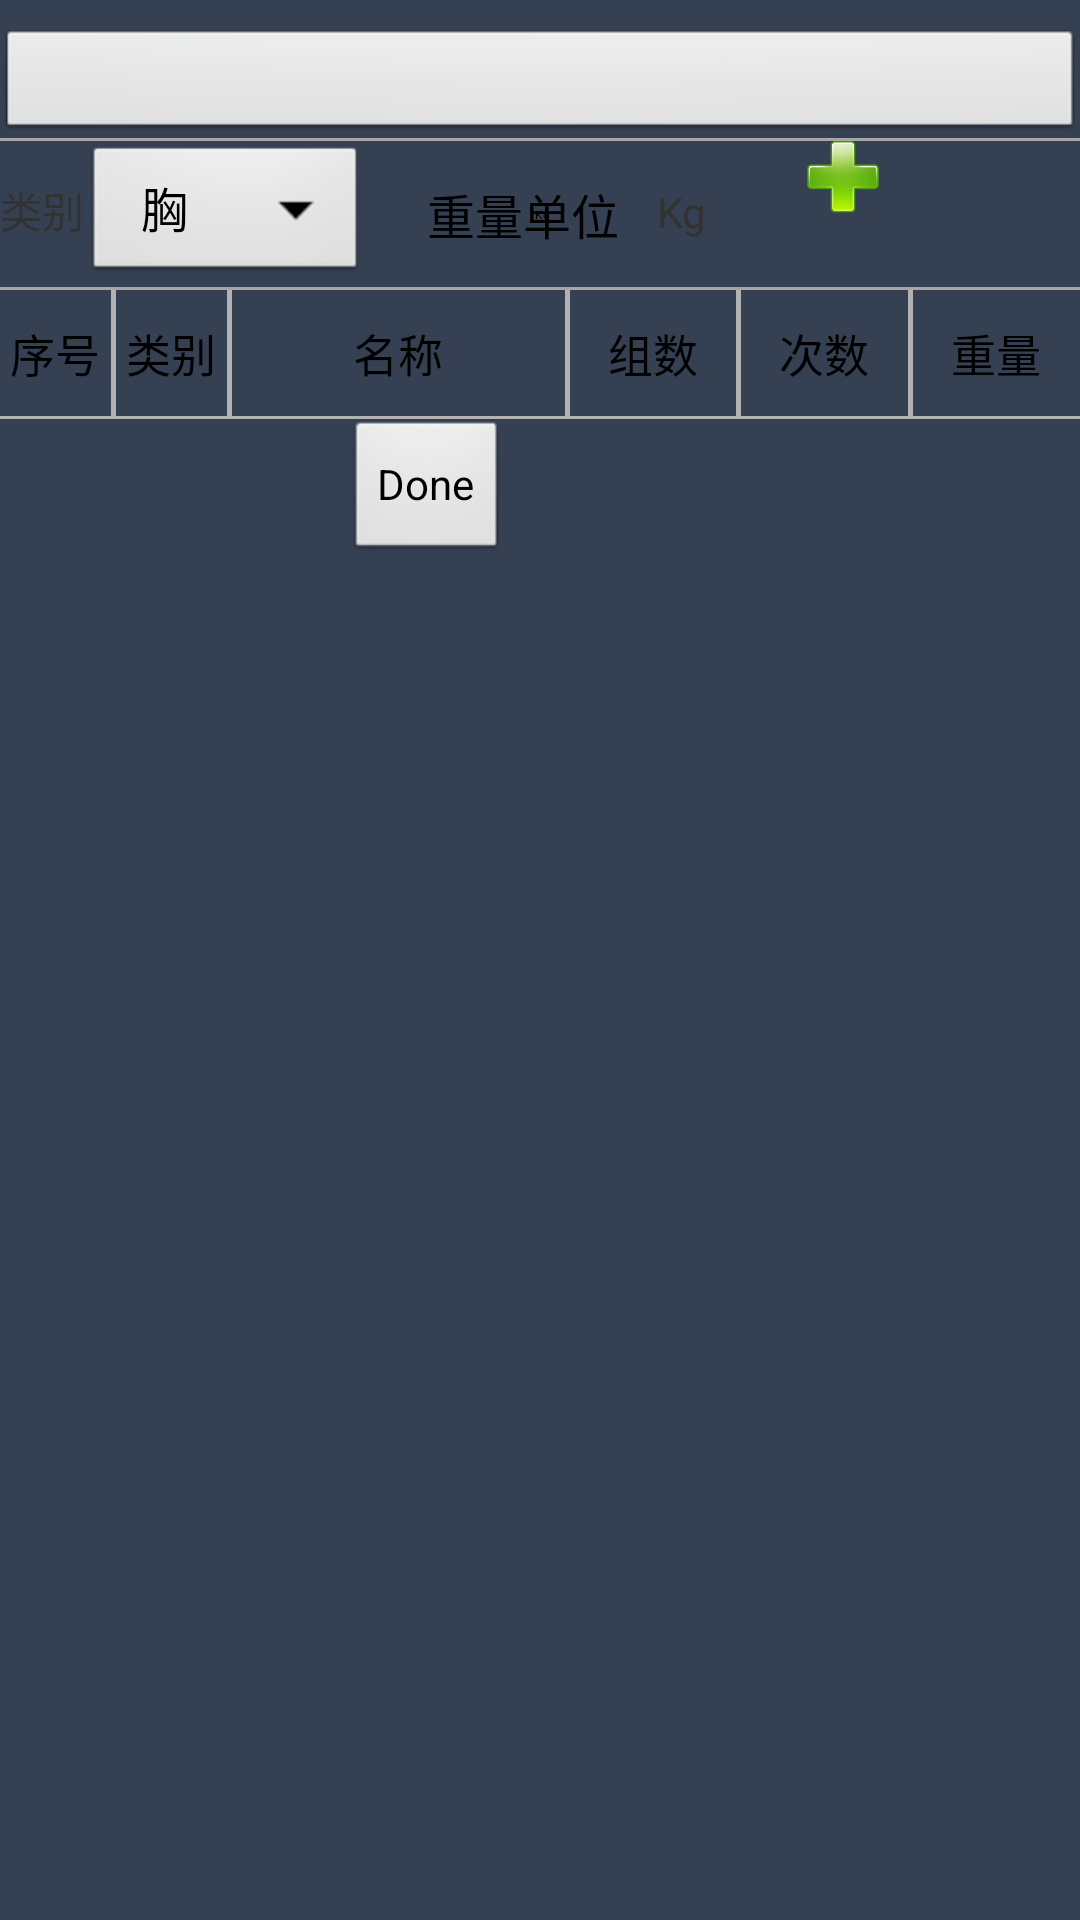

Layout XML and referenced resources for this Android screen:
<!-- AndroidManifest.xml: application theme AppTheme -->
<!-- res/layout/plan_layout_good.xml -->
<?xml version="1.0" encoding="utf-8"?>
<LinearLayout xmlns:android="http://schemas.android.com/apk/res/android"
    android:layout_width="match_parent"
    android:layout_height="match_parent"
    android:background="@color/main_bg"
    android:orientation="vertical">

    <Button
        android:id="@+id/btn_calender"
        style="@android:style/Widget.Button.Small"
        android:layout_width="match_parent"
        android:layout_height="wrap_content"
        android:layout_marginTop="10dp" />

    <View
        android:layout_width="match_parent"
        android:layout_height="1dip"
        android:background="#A7A5A5" />

    <LinearLayout
        android:layout_width="match_parent"
        android:layout_height="wrap_content"
        android:orientation="horizontal">

        <TextView
            android:layout_width="wrap_content"
            android:layout_height="wrap_content"
            android:text="@string/movement_bodypart" />

        <Spinner
            android:id="@+id/spinner_movement_bodypart"
            android:layout_width="wrap_content"
            android:layout_height="wrap_content"
            android:entries="@array/movement_bodypart_Array"></Spinner>

        <View
            android:layout_width="20dip"
            android:layout_height="match_parent" />

        <Switch
            android:id="@+id/switch_measurement"
            android:layout_width="wrap_content"
            android:layout_height="match_parent"
            android:text="@string/movement_measurement_tips"
            android:textOff="@string/movement_measurement_KG"
            android:textOn="@string/movement_measurement_LBS" />

        <TextView
            android:id="@+id/text_movement_measurement"
            android:layout_width="30dp"
            android:layout_height="wrap_content"
            android:text="@string/movement_measurement_KG" />

        <View
            android:layout_width="20dip"
            android:layout_height="match_parent" />

        <ImageButton
            android:id="@+id/imgbtn_add_movement"
            android:layout_width="wrap_content"
            android:layout_height="wrap_content"
            android:background="#00000000"
            android:contentDescription="TODO"
            android:src="@drawable/plus72" />

    </LinearLayout>


    <View
        android:layout_width="match_parent"
        android:layout_height="1dip"
        android:background="#A7A5A5" />

    <include
        android:id="@+id/table_title"
        layout="@layout/plan_table_header" />

    <ListView
        android:id="@+id/list"
        android:layout_width="fill_parent"
        android:layout_height="wrap_content"
        android:cacheColorHint="@android:color/transparent"
        android:divider="#B4B3B3"
        android:dividerHeight="1.0dip"
        android:fadingEdge="none"
        android:scrollbars="horizontal|vertical" />

    <View
        android:layout_width="match_parent"
        android:layout_height="1dip"
        android:background="#B4B3B3" />

    <Button
        android:id="@+id/btn_confirm"
        android:layout_width="wrap_content"
        android:layout_height="wrap_content"
        android:layout_marginBottom="0dp"
        android:layout_marginLeft="115dp"
        android:layout_marginStart="115dp"
        android:text="Done" />


</LinearLayout>
<!-- res/layout/plan_table_header.xml (included above) -->
<?xml version="1.0" encoding="utf-8"?>
<LinearLayout xmlns:android="http://schemas.android.com/apk/res/android"
    android:layout_width="fill_parent"
    android:layout_height="wrap_content"
    android:orientation="horizontal">

    <TextView
        android:layout_width="0dp"
        android:layout_height="wrap_content"
        android:layout_weight="1"
        android:gravity="center"
        android:paddingBottom="10dp"
        android:paddingTop="10dip"
        android:singleLine="true"
        android:text="@string/movement_id"
        android:textColor="#000000"
        android:textSize="15sp" />

    <View
        android:layout_width="1.5dip"
        android:layout_height="fill_parent"
        android:background="#B4B3B3" />

    <TextView
        android:layout_width="0dp"
        android:layout_height="wrap_content"
        android:layout_weight="1"
        android:gravity="center"
        android:paddingBottom="10dip"
        android:paddingTop="10dip"
        android:singleLine="true"
        android:text="@string/movement_bodypart"
        android:textColor="#000000"
        android:textSize="15sp" />

    <View
        android:layout_width="1.5dip"
        android:layout_height="fill_parent"
        android:background="#B4B3B3" />

    <TextView
        android:layout_width="0dp"
        android:layout_height="wrap_content"
        android:layout_weight="3"
        android:gravity="center"
        android:paddingBottom="10dip"
        android:paddingTop="10dip"
        android:singleLine="true"
        android:text="@string/movement_name"
        android:textColor="#000000"
        android:textSize="15sp" />

    <View
        android:layout_width="1.5dip"
        android:layout_height="fill_parent"
        android:background="#B4B3B3" />

    <TextView
        android:layout_width="0dp"
        android:layout_height="wrap_content"
        android:layout_weight="1.5"
        android:gravity="center"
        android:paddingBottom="10dip"
        android:paddingTop="10dip"
        android:singleLine="true"
        android:text="@string/movement_group_count"
        android:textColor="#000000"
        android:textSize="15sp" />

    <View
        android:layout_width="1.5dip"
        android:layout_height="fill_parent"
        android:background="#B4B3B3" />

    <TextView
        android:layout_width="0dp"
        android:layout_height="wrap_content"
        android:layout_weight="1.5"
        android:gravity="center"
        android:paddingBottom="10dip"
        android:paddingTop="10dip"
        android:singleLine="true"
        android:text="@string/movement_count"
        android:textColor="#000000"
        android:textSize="15sp" />

    <View
        android:layout_width="1.5dip"
        android:layout_height="fill_parent"
        android:background="#B4B3B3" />

    <TextView
        android:layout_width="0dp"
        android:layout_height="wrap_content"
        android:layout_weight="1.5"
        android:gravity="center"
        android:paddingBottom="10dip"
        android:paddingTop="10dip"
        android:singleLine="true"
        android:text="@string/movement_weight"
        android:textColor="#000000"
        android:textSize="15sp" />


</LinearLayout>
<!-- resources referenced by this layout -->
<resources>
  <string-array name="movement_bodypart_Array">
          <item>胸</item>
          <item>肩</item>
          <item>背</item>
          <item>二头</item>
          <item>三头</item>
          <item>前臂</item>
          <item>腰</item>
          <item>腹</item>
          <item>大腿</item>
          <item>小腿</item>
      </string-array>
  <color name="main_bg">#354052</color>
  <!-- drawable plus72: png bitmap (drawable-xxhdpi, 4551 bytes) -->
  <string name="movement_bodypart">类别</string>
  <string name="movement_count">次数</string>
  <string name="movement_group_count">组数</string>
  <string name="movement_id">序号</string>
  <string name="movement_measurement_KG">Kg</string>
  <string name="movement_measurement_LBS">Lbs</string>
  <string name="movement_measurement_tips">重量单位</string>
  <string name="movement_name">名称</string>
  <string name="movement_weight">重量</string>
  <style name="AppTheme" parent="AppBaseTheme">
          
      <item name="android:windowNoTitle">true</item>
      </style>
  <style name="AppBaseTheme" parent="android:Theme.Light">
          
      </style>
</resources>
